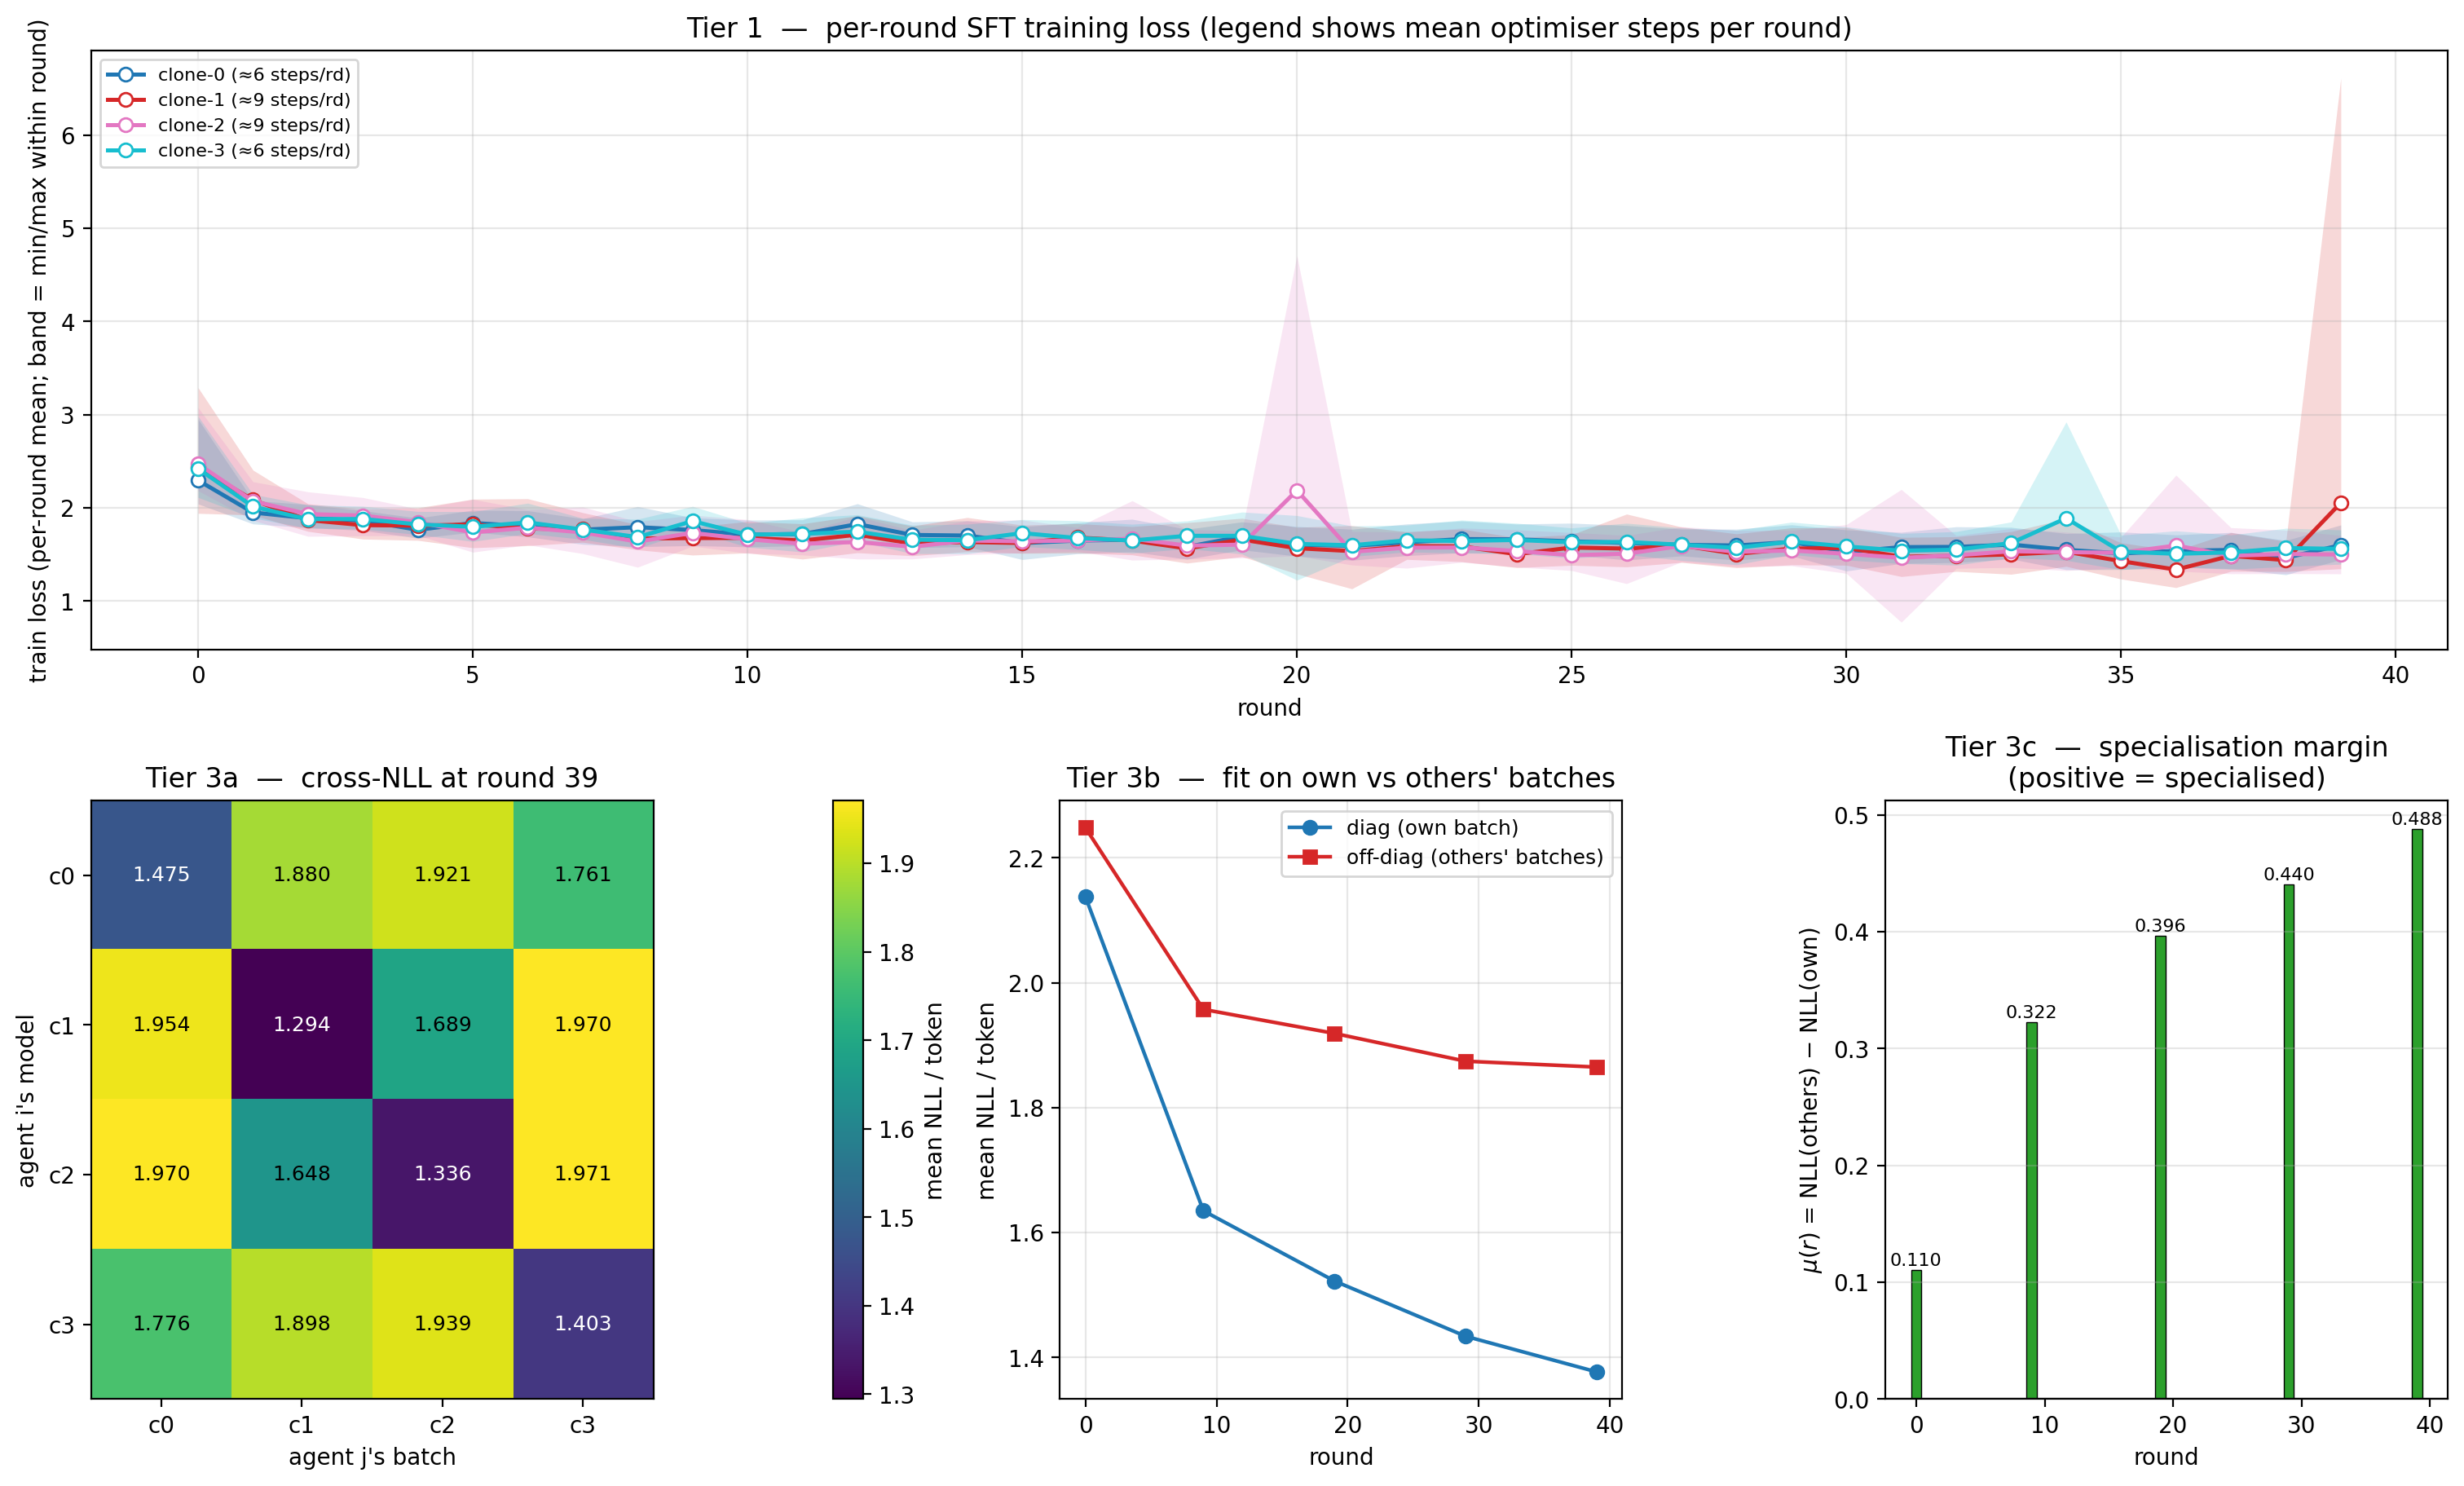

The table this chart was drawn from, first rows:
round, agent_i, agent_j, nll, n_prompts, n_tokens
0, clone-0, clone-0, 2.081, 64, 5107
0, clone-0, clone-1, 2.387, 64, 4836
0, clone-0, clone-2, 2.352, 64, 4759
0, clone-0, clone-3, 2.112, 64, 4727
0, clone-1, clone-0, 2.18, 64, 5107
0, clone-1, clone-1, 2.216, 64, 4836
0, clone-1, clone-2, 2.253, 64, 4759
0, clone-1, clone-3, 2.119, 64, 4727
0, clone-2, clone-0, 2.178, 64, 5107
0, clone-2, clone-1, 2.27, 64, 4836
0, clone-2, clone-2, 2.167, 64, 4759
0, clone-2, clone-3, 2.115, 64, 4727
0, clone-3, clone-0, 2.205, 64, 5107
0, clone-3, clone-1, 2.418, 64, 4836
0, clone-3, clone-2, 2.386, 64, 4759
0, clone-3, clone-3, 2.085, 64, 4727
9, clone-0, clone-0, 1.621, 64, 5316
9, clone-0, clone-1, 1.947, 64, 4747
9, clone-0, clone-2, 2.048, 64, 4918
9, clone-0, clone-3, 1.968, 64, 4903
9, clone-1, clone-0, 1.96, 64, 5316
9, clone-1, clone-1, 1.564, 64, 4747
9, clone-1, clone-2, 1.858, 64, 4918
9, clone-1, clone-3, 2.014, 64, 4903
9, clone-2, clone-0, 1.982, 64, 5316
9, clone-2, clone-1, 1.785, 64, 4747
9, clone-2, clone-2, 1.631, 64, 4918
9, clone-2, clone-3, 2.032, 64, 4903
9, clone-3, clone-0, 1.892, 64, 5316
9, clone-3, clone-1, 1.937, 64, 4747
9, clone-3, clone-2, 2.064, 64, 4918
9, clone-3, clone-3, 1.724, 64, 4903
19, clone-0, clone-0, 1.519, 64, 5970
19, clone-0, clone-1, 2.014, 64, 4626
19, clone-0, clone-2, 1.994, 64, 5251
19, clone-0, clone-3, 1.884, 64, 4544
19, clone-1, clone-0, 1.905, 64, 5970
19, clone-1, clone-1, 1.516, 64, 4626
19, clone-1, clone-2, 1.803, 64, 5251
19, clone-1, clone-3, 1.969, 64, 4544
19, clone-2, clone-0, 1.913, 64, 5970
19, clone-2, clone-1, 1.801, 64, 4626
19, clone-2, clone-2, 1.534, 64, 5251
19, clone-2, clone-3, 1.958, 64, 4544
19, clone-3, clone-0, 1.794, 64, 5970
19, clone-3, clone-1, 2.002, 64, 4626
19, clone-3, clone-2, 1.987, 64, 5251
19, clone-3, clone-3, 1.522, 64, 4544
29, clone-0, clone-0, 1.503, 64, 5174
29, clone-0, clone-1, 1.884, 64, 5144
29, clone-0, clone-2, 1.918, 64, 4896
29, clone-0, clone-3, 1.839, 64, 5694
29, clone-1, clone-0, 1.953, 64, 5174
29, clone-1, clone-1, 1.354, 64, 5144
29, clone-1, clone-2, 1.672, 64, 4896
29, clone-1, clone-3, 1.964, 64, 5694
29, clone-2, clone-0, 1.977, 64, 5174
29, clone-2, clone-1, 1.651, 64, 5144
29, clone-2, clone-2, 1.354, 64, 4896
29, clone-2, clone-3, 1.998, 64, 5694
... 20 more rows
